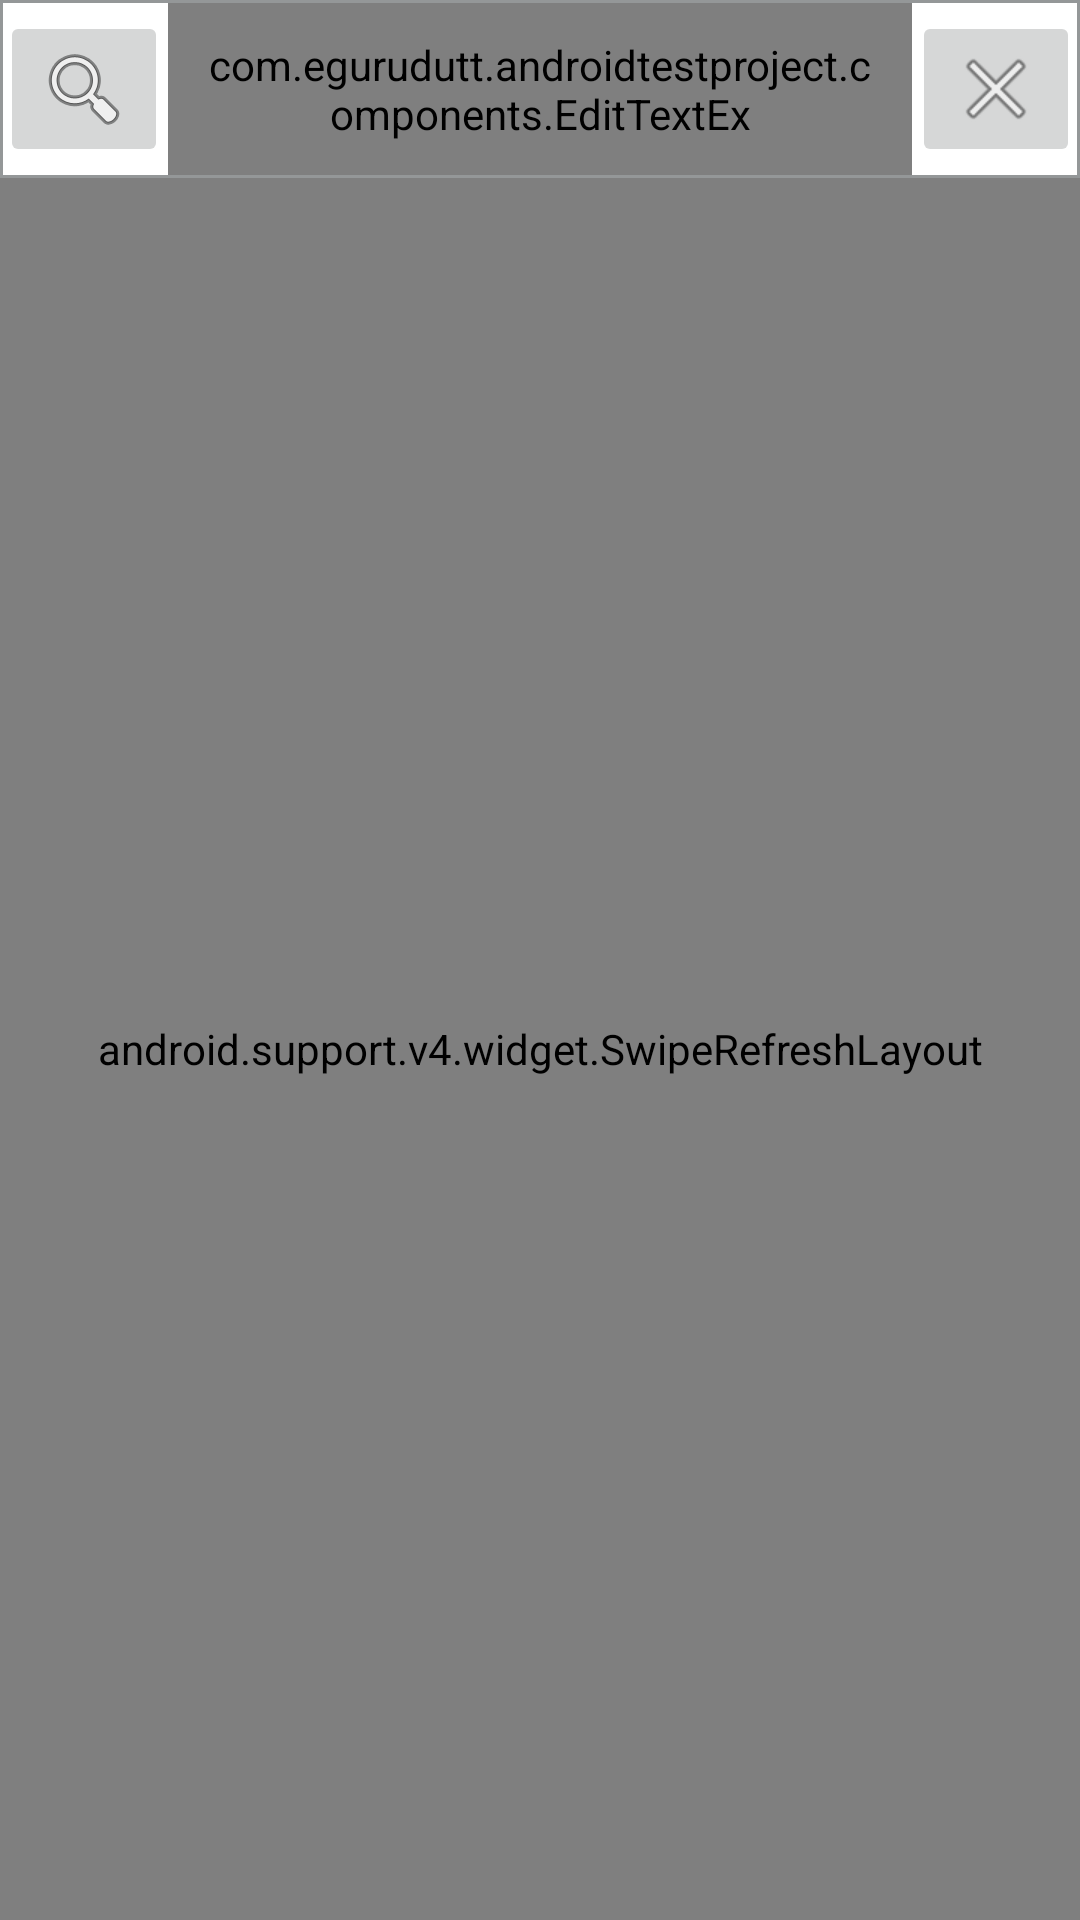

Reconstruct the res/layout file that produces this screen, plus the resources it refers to.
<!-- AndroidManifest.xml: application theme AppTheme -->
<!-- res/layout/common_search_fragment.xml -->
<RelativeLayout xmlns:android="http://schemas.android.com/apk/res/android"
    android:layout_width="match_parent"
    android:layout_height="match_parent"
    android:background="@drawable/background_mace">

    <RelativeLayout
        android:id="@+id/search_layout"
        android:layout_width="match_parent"
        android:layout_height="wrap_content"
        android:background="@drawable/gradient_rectangle"
        android:focusableInTouchMode="true">

        <ImageButton
            android:id="@+id/search_image_button"
            android:layout_width="wrap_content"
            android:layout_height="wrap_content"
            android:layout_alignParentRight="true"
            android:layout_alignTop="@+id/searchbar_layout"
            android:layout_centerVertical="true"
            android:src="@android:drawable/ic_menu_close_clear_cancel" />

        <ImageButton
            android:id="@+id/search_image_icon_button"
            android:layout_width="wrap_content"
            android:layout_height="wrap_content"
            android:layout_alignParentLeft="true"
            android:layout_centerVertical="true"
            android:src="@android:drawable/ic_menu_search" />

        <RelativeLayout
            android:id="@+id/searchbar_layout"
            android:layout_width="match_parent"
            android:layout_height="wrap_content"
            android:layout_centerVertical="true"
            android:layout_toLeftOf="@id/search_image_button"
            android:layout_toRightOf="@+id/search_image_icon_button">

            <com.example.androidtestproject.components.EditTextEx
                android:id="@+id/search_field"
                style="@style/EditTextBox.SearchBox"
                android:layout_width="match_parent"
                android:layout_height="wrap_content"
                android:layout_alignParentLeft="true"
                android:layout_centerVertical="true"
                android:layout_marginBottom="@dimen/marginBaseQuarter"
                android:hint="@string/header_searchhint"
                android:imeOptions="actionSearch|flagNoFullscreen"
                android:inputType="textNoSuggestions|textVisiblePassword"
                android:maxLines="1"
                android:selectAllOnFocus="true"
                android:textColor="@color/black01"
                android:textSize="@dimen/fontRegular" />
        </RelativeLayout>

    </RelativeLayout>

    <LinearLayout
        android:layout_width="match_parent"
        android:layout_height="match_parent"
        android:layout_below="@+id/search_layout"
        android:orientation="vertical">

        <android.support.v4.widget.SwipeRefreshLayout
            android:id="@+id/refresh_layout"
            android:layout_width="match_parent"
            android:layout_height="0dp"
            android:layout_weight="1">

            <include layout="@layout/fragment_layout_recycle" />

        </android.support.v4.widget.SwipeRefreshLayout>


    </LinearLayout>


</RelativeLayout>
<!-- res/layout/fragment_layout_recycle.xml (included above) -->
<android.support.v7.widget.RecyclerView xmlns:android="http://schemas.android.com/apk/res/android"
    xmlns:app="http://schemas.android.com/apk/res-auto"
    android:id="@+id/recycler_view"
    android:layout_width="match_parent"
    android:layout_height="match_parent"
    android:background="@color/white01"
    app:layout_behavior="@string/appbar_scrolling_view_behavior" />
<!-- resources referenced by this layout -->
<resources>
  <color name="black01">#000000</color>
  <color name="white01">#ffffff</color>
  <dimen name="fontRegular">13sp</dimen>
  <dimen name="marginBaseQuarter">2dp</dimen>
  <!-- drawable background_mace (drawable) -->
  <bitmap xmlns:android="http://schemas.android.com/apk/res/android"
      android:src="@drawable/ic_icon"
      android:tileMode="repeat" />
  <!-- drawable gradient_rectangle (drawable) -->
  <?xml version="1.0" encoding="utf-8"?>
  <layer-list xmlns:android="http://schemas.android.com/apk/res/android">
      <item>
          <shape android:shape="rectangle" >
              <solid android:color="@color/white01" />
              <stroke android:width="@dimen/marginBaseEighth" android:color="@color/greyMedium"/>
          </shape>
      </item>
  </layer-list>
  <string name="header_searchhint">Search</string>
  <style name="EditTextBox.SearchBox">
          <item name="android:maxLines">1</item>
          <item name="android:background">@color/white01</item>
      </style>
  <style name="AppTheme" parent="Theme.AppCompat.Light.DarkActionBar">
          <item name="colorAccent">@color/blue</item>
          <item name="android:listViewStyle">@style/MyListViewTheme</item>
          <item name="windowActionBar">false</item>
          <item name="windowNoTitle">true</item>
          <item name="android:windowNoTitle">true</item>
          <item name="colorPrimary">@color/colorPrimary</item>
          <item name="colorPrimaryDark">@color/colorPrimaryDark</item>
      </style>
  <!-- drawable ic_icon: png bitmap (drawable-hdpi, 2059 bytes) -->
  <dimen name="marginBaseEighth">1dp</dimen>
  <color name="greyMedium">#949798</color>
  <color name="blue">#268ccc</color>
  <style name="MyListViewTheme" parent="@android:style/Widget.ListView">
          <item name="android:divider">@color/greyLight</item>
          <item name="android:dividerHeight">1px</item>
      </style>
  <color name="colorPrimary">#3F51B5</color>
  <color name="colorPrimaryDark">#303F9F</color>
  <color name="greyLight">#eef3f6</color>
</resources>
